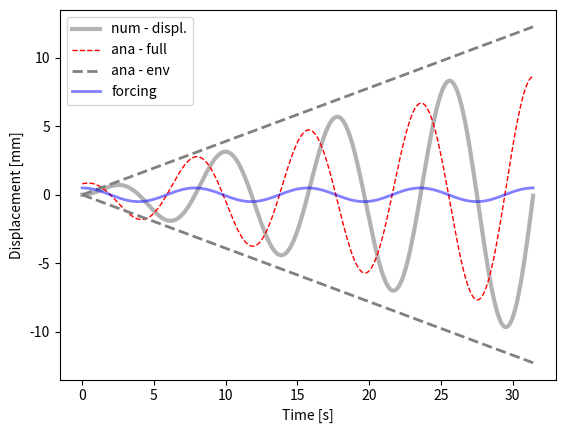

Reproduce this figure in Python.
# -*- coding: utf-8 -*-
"""
We will solve a second order non-homogenous ODE: undampped oscilator 
- We will compare the analytical and numerical soultions 

ODE: m*y''(t) + gy'(t) + ky(t) = F(t)
            w0**2 = k/m
Analytical Solutions:
    y(t) = F/(2*w0**2)*t*sin(w0*t)
We will also compare Euler and Runge Kutta
"""
from __future__ import division
import matplotlib.pyplot as plt
import numpy as np
################################ Function defenition ##########################
def num_sol(at, y0, par):
    """
    -solve second order ODE for forced, undamped oscillation by solving two first order ODEs
    ODE:  y''(t) + ky(t) = f(t)
          F*cos(w*t)     = f(t)
    params: y0           - Initial Conditions 
    params: at           - time vector 
    params: par          - Dictionary with fct params
    params: ay_hat       - Foward Eulers Method
    params: ay_hat_rk    - 4th Order Runge Kutta 
    """
    nSteps = at.shape[0]
    au_hat = np.zeros(nSteps)
    av_hat = np.zeros(at.shape[0])
    #SET INTITIAL CONDITIONS
    au_hat[0] = y0[0]
    av_hat[0] = y0[1]
    for i in range (nSteps - 1):
        fn1 = av_hat[i]
        fn2 = -par['w0']**2*au_hat[i] + dPar['F']*np.cos(dPar['w']*at[i])
        au_hat[i+1] = au_hat[i] + fn1*dPar['h']
        av_hat[i+1] = av_hat[i] + fn2*dPar['h']
    return au_hat, av_hat
################################ Params and files ################################
dPar = { #Frequencies 
        'w0': .8, #Natural Frequency 
        'w' : .8,  #Frequency of forcing Function  
        #Force Function 
        'F' : .5, 
        #Intitial Conditions for displacement and velocity 
        'y0': 0, 'y02':0,
        #Time steps 
        'h' : 1e-2,
        'tStart': 0,
        'tStop' : 10*np.pi, }
######################### Analytical Solutions ###############################
a_t = np.arange(dPar['tStart'], dPar['tStop']+dPar['h'], dPar['h'])
# Forcing Function 
fct_t = dPar['F']*np.cos(dPar['w']*a_t)
#Writing down analytical solution 
ay_ana1   = dPar['w0']*np.cos(dPar['w0']*a_t) + (dPar['F']*a_t*np.cos(dPar['w0']*a_t))/2
# y(t) = F/(2*w0**2)*t*sin(w0*t)
preFacAna = dPar['F']/(2*dPar['w0']**2)#*np.sin(dPar['w0']*a_t)
# Envelope 
ay_ana2   = preFacAna * a_t 
############################  Numerical Soultions ############################
aU_num, aV_num = num_sol( a_t, [dPar['y0'], dPar['y02']], dPar)
############################        PLOTS       ###############################
plt.figure(1)
ax = plt.subplot( 111)
#plt.axes( [.12, .12, .83, .83])
#plot the numerical approximation
ax.plot( a_t, aU_num,   'k-', lw = 3, alpha = .3, label = 'num - displ.')
#analytical solution and envelope fct.
ax.plot( a_t,  ay_ana1, 'r--', lw = 1, label = 'ana - full')
ax.plot( a_t,  ay_ana2,  '--', color = '.5', lw = 2, label = 'ana - env')
ax.plot( a_t,  -ay_ana2, '--', color = '.5', lw = 2)
ax.plot( a_t, fct_t, 'b-', lw = 2, alpha = .5, label ='forcing')
ax.set_xlabel( 'Time [s]')
ax.set_ylabel( 'Displacement [mm]')
ax.legend( loc = 'upper left')
plt.show()
###########################  Extra Notes ##################################
"""
part(g) If the forcing frequency is in phase with the natural frequency then based on our results 
we can see tha the blue line(forcing function) affects both the numerical displacement and anylitical
solutions(Velocity). If we were to change the value of w0 and w we would have a different diagram that 
would be dependent on the forcing function.

part(J) The reason why it doesnt seem realistic to use w0 ~ w is because we assummed that velocity 
and displacement are linear when in real life applications velocity could be changing at a certain rate.  

"""


















